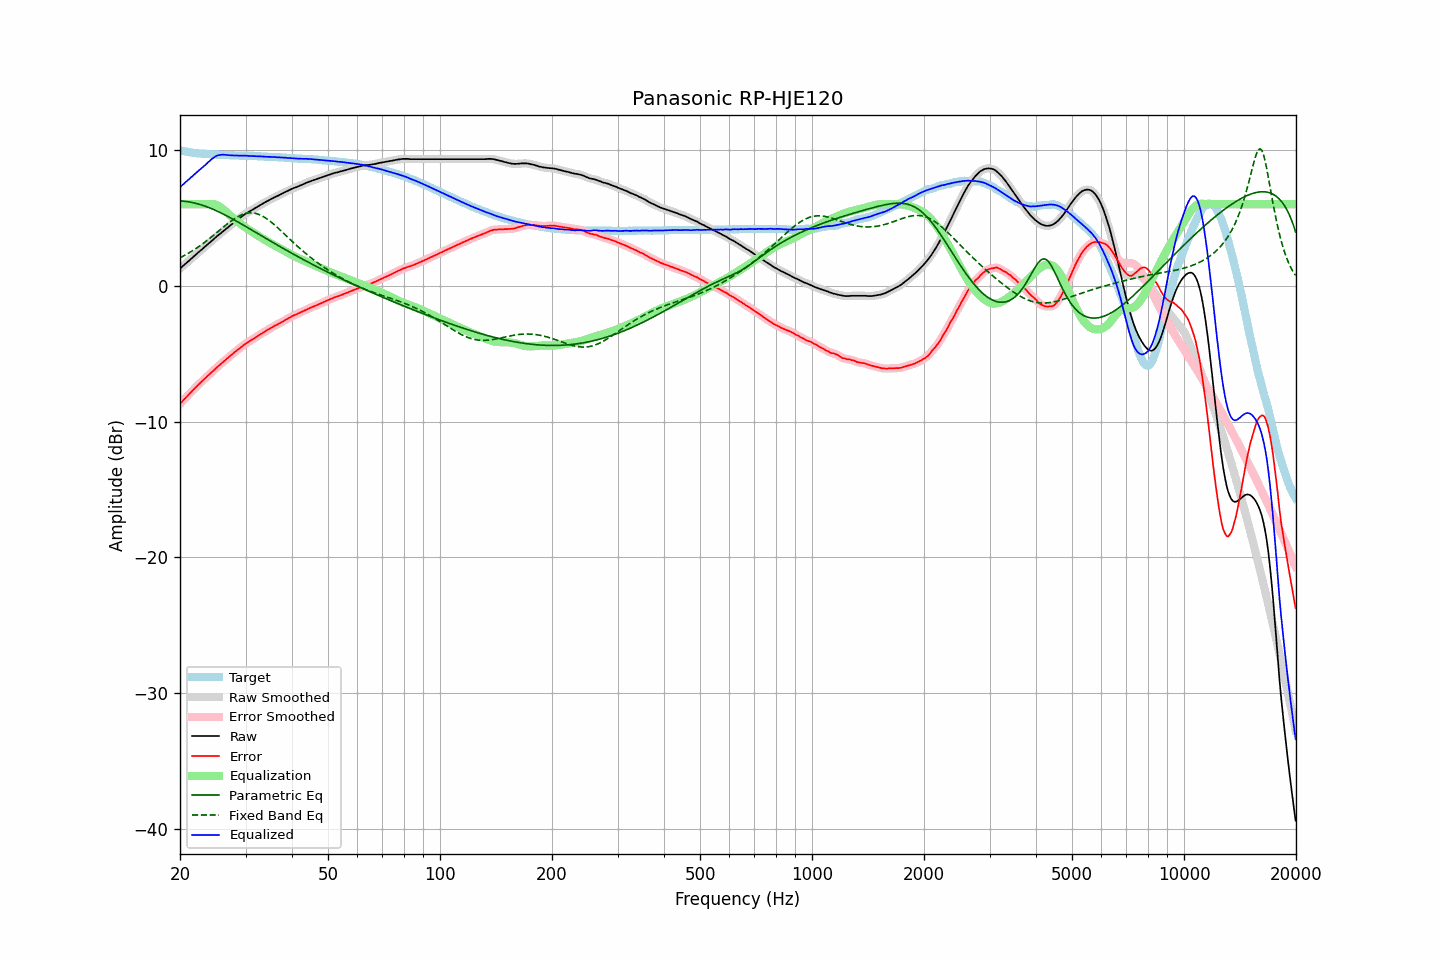

The file beside this chart, header and first rows:
frequency, raw, error, smoothed, error_smoothed, equalization, parametric_eq, fixed_band_eq, equalized_raw, equalized_smoothed, target
20.00, 1.26, -8.70, 1.26, -8.70, 6.00, 6.24, 2.06, 7.26, 7.26, 9.96
20.20, 1.36, -8.57, 1.36, -8.57, 6.00, 6.24, 2.12, 7.36, 7.36, 9.93
20.40, 1.47, -8.44, 1.47, -8.44, 6.00, 6.23, 2.18, 7.47, 7.47, 9.91
20.61, 1.57, -8.32, 1.57, -8.32, 6.00, 6.22, 2.24, 7.57, 7.57, 9.89
20.81, 1.68, -8.19, 1.68, -8.20, 6.00, 6.20, 2.31, 7.68, 7.68, 9.87
21.02, 1.78, -8.07, 1.78, -8.07, 6.00, 6.18, 2.38, 7.78, 7.78, 9.85
21.23, 1.88, -7.95, 1.88, -7.95, 6.00, 6.16, 2.45, 7.88, 7.88, 9.83
21.44, 1.99, -7.82, 1.99, -7.82, 6.00, 6.14, 2.52, 7.99, 7.99, 9.81
21.66, 2.09, -7.70, 2.09, -7.70, 6.00, 6.12, 2.59, 8.09, 8.09, 9.79
21.87, 2.20, -7.58, 2.20, -7.58, 6.00, 6.09, 2.67, 8.20, 8.20, 9.78
22.09, 2.30, -7.46, 2.30, -7.46, 6.00, 6.06, 2.75, 8.30, 8.30, 9.76
22.31, 2.41, -7.34, 2.41, -7.34, 6.00, 6.03, 2.83, 8.41, 8.41, 9.75
22.54, 2.51, -7.23, 2.51, -7.23, 6.00, 6.00, 2.91, 8.51, 8.51, 9.74
22.76, 2.61, -7.12, 2.61, -7.11, 6.00, 5.96, 2.99, 8.61, 8.61, 9.73
22.99, 2.72, -7.00, 2.72, -7.00, 6.00, 5.92, 3.08, 8.72, 8.72, 9.72
23.22, 2.82, -6.89, 2.82, -6.89, 6.00, 5.88, 3.16, 8.82, 8.82, 9.71
23.45, 2.92, -6.78, 2.92, -6.78, 6.00, 5.84, 3.25, 8.92, 8.92, 9.70
23.69, 3.02, -6.67, 3.02, -6.66, 6.01, 5.80, 3.35, 9.02, 9.03, 9.69
23.92, 3.13, -6.55, 3.13, -6.55, 6.02, 5.75, 3.44, 9.15, 9.14, 9.68
24.16, 3.23, -6.44, 3.23, -6.45, 6.02, 5.70, 3.53, 9.25, 9.25, 9.67
24.40, 3.33, -6.34, 3.33, -6.34, 6.02, 5.66, 3.63, 9.35, 9.35, 9.67
24.65, 3.43, -6.23, 3.43, -6.23, 6.00, 5.60, 3.72, 9.43, 9.44, 9.66
24.89, 3.54, -6.12, 3.54, -6.12, 5.98, 5.55, 3.82, 9.52, 9.51, 9.66
25.14, 3.64, -6.01, 3.64, -6.01, 5.93, 5.50, 3.92, 9.57, 9.57, 9.65
25.39, 3.74, -5.90, 3.74, -5.91, 5.88, 5.44, 4.02, 9.62, 9.61, 9.64
25.65, 3.83, -5.81, 3.83, -5.80, 5.80, 5.39, 4.12, 9.63, 9.63, 9.64
25.91, 3.93, -5.70, 3.93, -5.70, 5.72, 5.33, 4.22, 9.64, 9.64, 9.63
26.16, 4.03, -5.60, 4.03, -5.60, 5.62, 5.27, 4.31, 9.65, 9.65, 9.63
26.43, 4.13, -5.50, 4.13, -5.49, 5.51, 5.21, 4.41, 9.64, 9.64, 9.63
26.69, 4.23, -5.39, 4.23, -5.39, 5.40, 5.15, 4.51, 9.63, 9.63, 9.62
26.96, 4.32, -5.30, 4.32, -5.29, 5.29, 5.09, 4.60, 9.61, 9.61, 9.61
27.23, 4.42, -5.19, 4.42, -5.19, 5.19, 5.02, 4.69, 9.61, 9.61, 9.60
27.50, 4.51, -5.09, 4.51, -5.09, 5.09, 4.96, 4.78, 9.60, 9.60, 9.60
27.77, 4.60, -5.00, 4.60, -4.99, 4.99, 4.89, 4.86, 9.59, 9.60, 9.60
28.05, 4.70, -4.89, 4.70, -4.90, 4.89, 4.83, 4.94, 9.59, 9.59, 9.59
28.33, 4.79, -4.80, 4.79, -4.80, 4.80, 4.76, 5.02, 9.59, 9.59, 9.59
28.62, 4.88, -4.71, 4.88, -4.70, 4.70, 4.70, 5.08, 9.58, 9.58, 9.59
28.90, 4.97, -4.61, 4.97, -4.61, 4.61, 4.63, 5.15, 9.58, 9.58, 9.58
29.19, 5.06, -4.52, 5.06, -4.52, 4.52, 4.56, 5.20, 9.58, 9.58, 9.57
29.48, 5.15, -4.42, 5.15, -4.42, 4.43, 4.49, 5.25, 9.58, 9.58, 9.57
29.78, 5.23, -4.34, 5.23, -4.34, 4.34, 4.42, 5.29, 9.57, 9.58, 9.57
30.08, 5.32, -4.25, 5.31, -4.26, 4.26, 4.36, 5.32, 9.58, 9.57, 9.57
30.38, 5.38, -4.18, 5.38, -4.18, 4.18, 4.29, 5.35, 9.56, 9.57, 9.56
30.68, 5.45, -4.11, 5.45, -4.11, 4.11, 4.22, 5.36, 9.56, 9.56, 9.56
30.99, 5.52, -4.04, 5.52, -4.04, 4.03, 4.15, 5.37, 9.55, 9.55, 9.55
31.30, 5.59, -3.96, 5.59, -3.96, 3.96, 4.08, 5.36, 9.54, 9.54, 9.55
31.61, 5.66, -3.88, 5.66, -3.89, 3.88, 4.01, 5.35, 9.54, 9.54, 9.54
31.93, 5.73, -3.81, 5.73, -3.81, 3.81, 3.94, 5.32, 9.53, 9.54, 9.54
32.24, 5.80, -3.74, 5.80, -3.73, 3.73, 3.87, 5.29, 9.53, 9.53, 9.54
32.57, 5.88, -3.65, 5.88, -3.65, 3.65, 3.80, 5.25, 9.53, 9.53, 9.52
32.89, 5.95, -3.57, 5.95, -3.58, 3.58, 3.73, 5.20, 9.53, 9.53, 9.52
33.22, 6.01, -3.51, 6.01, -3.50, 3.50, 3.66, 5.14, 9.51, 9.52, 9.52
33.55, 6.08, -3.43, 6.08, -3.43, 3.43, 3.59, 5.08, 9.51, 9.51, 9.51
33.89, 6.15, -3.36, 6.14, -3.36, 3.36, 3.52, 5.01, 9.51, 9.50, 9.50
34.23, 6.21, -3.29, 6.21, -3.29, 3.29, 3.45, 4.93, 9.50, 9.50, 9.50
34.57, 6.27, -3.22, 6.27, -3.22, 3.22, 3.38, 4.84, 9.49, 9.49, 9.49
34.92, 6.34, -3.15, 6.34, -3.15, 3.15, 3.31, 4.75, 9.49, 9.49, 9.49
35.27, 6.40, -3.08, 6.40, -3.08, 3.08, 3.24, 4.66, 9.48, 9.48, 9.48
35.62, 6.46, -3.01, 6.46, -3.01, 3.02, 3.17, 4.56, 9.48, 9.48, 9.47
35.97, 6.52, -2.95, 6.52, -2.95, 2.95, 3.10, 4.46, 9.47, 9.47, 9.47
... 635 more rows
